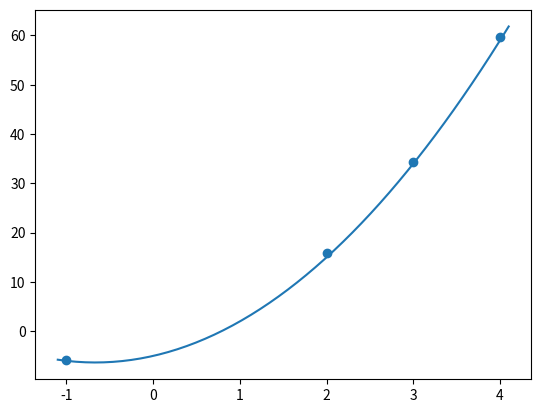

Write Python code to recreate this figure.
#!/bin/python3

import numpy as np
import scipy.linalg as nla
import matplotlib.pyplot as plt

alpha = 3
beta = 4
gamma = -5

def f(x) :
    return alpha*x**2 + beta*x + gamma

m = 3
p = 4
Tx = np.array ([2,-1,4,3], dtype=np.float64)
Ty = np.array ([f(x) for x in Tx])
Ty = Ty + np.random.random (p) 

plt.scatter (Tx, Ty)
xplot = np.linspace (-1.1, 4.1, 50)
yplot = [f(x) for x in xplot]
plt.plot (xplot, yplot)
plt.show ()

erreur = nla.norm (Ty - np.array ([f(x) for x in Tx]), 2)

A = np.empty ([p, m], dtype=np.float64)
b = Ty
for j in range (0,m) :
    for i in range (0,p) :
        A[i,j] = Tx[i]**(2-j)

# Méthode historique

ATA = np.dot (np.transpose(A), A)
ATb = np.dot (np.transpose(A), b)

# Pour les paresseux
nla.solve(ATA, ATb)

# Pour les courageux
L = nla.cholesky(ATA, lower=True)

# Résolution en deux temps
y = nla.solve_triangular(L, ATb, lower=True)
# Pour les paresseux
nla.solve_triangular (np.transpose(L), y, lower=False)
# Pour les plus courageux
x = nla.solve_triangular (L, y, lower=True, trans='T')

alpha, beta, gamma = x
erreur_minimale = nla.norm (Ty - np.array ([f(x) for x in Tx]), 2)

# Méthode moderne

# Factorisation QR complète
Q, R = nla.qr(A)
# Factorisation réduite
Q1, R1 = nla.qr(A, mode='economic')
Q1Tb = np.dot (np.transpose (Q1), b)

nla.solve_triangular (R1, Q1Tb, lower=False)
